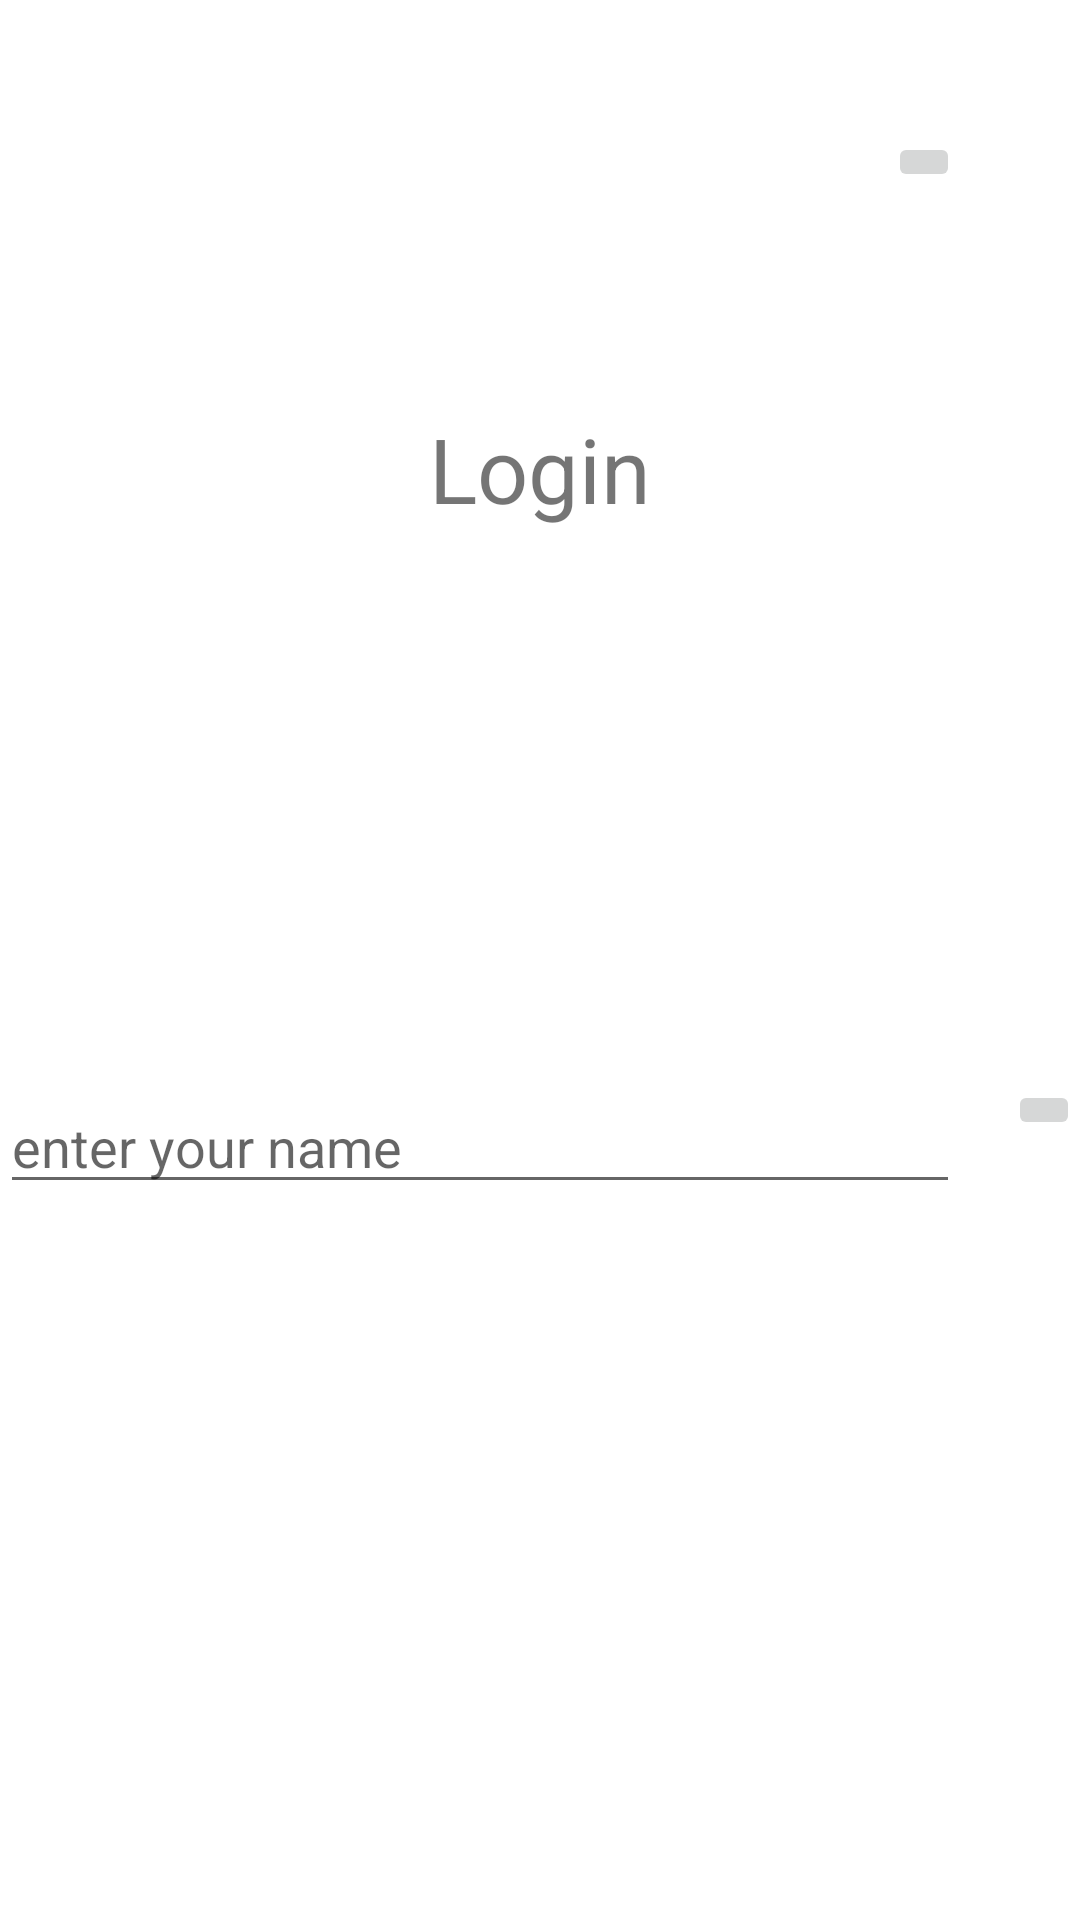

Here is an Android app screen rendered from its layout file. Give the layout XML and the strings, colors and styles it references.
<!-- AndroidManifest.xml: application theme Theme.Shualeduri_2varianti -->
<!-- res/layout/fragment_first.xml -->
<?xml version="1.0" encoding="utf-8"?>
<androidx.constraintlayout.widget.ConstraintLayout xmlns:android="http://schemas.android.com/apk/res/android"
    xmlns:app="http://schemas.android.com/apk/res-auto"
    xmlns:tools="http://schemas.android.com/tools"
    android:layout_width="match_parent"
    android:layout_height="match_parent"
    tools:context=".fragments.FirstFragment">

    <EditText
        android:id="@+id/editText1"
        android:layout_width="match_parent"
        android:layout_height="wrap_content"
        android:layout_marginTop="360dp"
        android:hint="enter your name"
        app:layout_constraintEnd_toEndOf="parent"
        app:layout_constraintHorizontal_bias="0.0"
        app:layout_constraintStart_toStartOf="parent"
        app:layout_constraintTop_toTopOf="parent"
        android:layout_marginEnd="40dp"/>

    <ImageButton
        android:id="@+id/forwardArrow"
        android:layout_width="wrap_content"
        android:layout_height="wrap_content"
        android:src="@drawable/ic_baseline_arrow_forward_24"
        app:layout_constraintEnd_toEndOf="parent"
        app:layout_constraintTop_toTopOf="@+id/editText1" />

    <TextView
        android:id="@+id/textView1"
        android:layout_width="match_parent"
        android:layout_height="wrap_content"
        android:layout_marginTop="136dp"
        android:gravity="center"
        android:text="Login"
        android:textSize="30sp"
        app:layout_constraintEnd_toEndOf="parent"
        app:layout_constraintHorizontal_bias="0.0"
        app:layout_constraintStart_toStartOf="parent"
        app:layout_constraintTop_toTopOf="parent" />

    <ImageButton
        android:id="@+id/personIcon1"
        android:layout_width="wrap_content"
        android:layout_height="wrap_content"
        android:layout_marginTop="44dp"
        android:layout_marginEnd="40dp"
        android:src="@drawable/ic_baseline_account_circle_24"
        app:layout_constraintEnd_toEndOf="parent"
        app:layout_constraintTop_toTopOf="parent" />
</androidx.constraintlayout.widget.ConstraintLayout>
<!-- resources referenced by this layout -->
<resources>
  <style name="Theme.Shualeduri_2varianti" parent="Theme.MaterialComponents.DayNight.DarkActionBar">
          
          <item name="colorPrimary">@color/purple_500</item>
          <item name="colorPrimaryVariant">@color/purple_700</item>
          <item name="colorOnPrimary">@color/white</item>
          
          <item name="colorSecondary">@color/teal_200</item>
          <item name="colorSecondaryVariant">@color/teal_700</item>
          <item name="colorOnSecondary">@color/black</item>
          
          <item name="android:statusBarColor" tools:targetApi="l">?attr/colorPrimaryVariant</item>
          
      </style>
  <!-- not gathered from this repository: default colours our renderer supplied (Android Studio template values) -->
  <color name="purple_500">#FF6200EE</color>
  <color name="purple_700">#FF3700B3</color>
  <color name="teal_200">#FF03DAC5</color>
  <color name="teal_700">#FF018786</color>
  <color name="black">#FF000000</color>
  <color name="white">#FFFFFFFF</color>
</resources>
